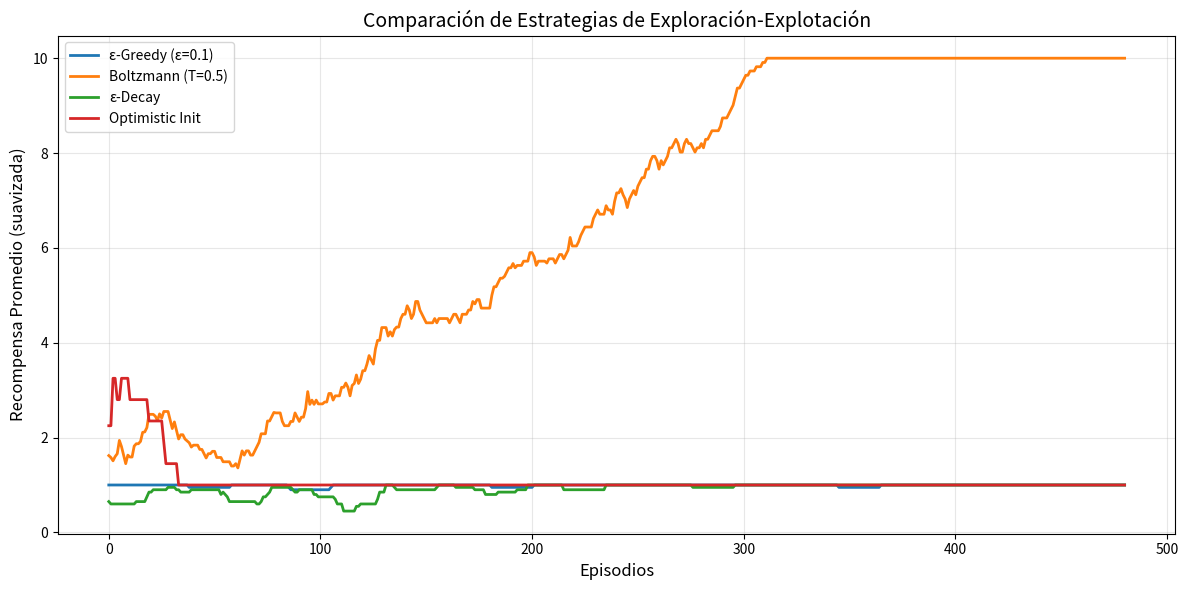

This figure's Python source:
import numpy as np
import matplotlib.pyplot as plt
from collections import defaultdict
import random


# 1. Entorno de prueba
class ExplorationGridWorld:
    def __init__(self):
        self.size = 5
        self.terminal = [(0, 0), (4, 4)]
        self.actions = ['↑', '→', '↓', '←']
        self.rewards = {(0, 0): 1, (4, 4): 10, (2, 2): -5}
        self.reset()

    def reset(self):
        self.state = (2, 0)  # Estado inicial fijo
        return self.state

    def step(self, action):
        if self.state in self.terminal:
            return self.state, 0, True

        move_map = {'↑': (-1, 0), '→': (0, 1), '↓': (1, 0), '←': (0, -1)}
        new_state = (self.state[0] + move_map[action][0],
                     self.state[1] + move_map[action][1])

        new_state = (
            max(0, min(self.size - 1, new_state[0])),
            max(0, min(self.size - 1, new_state[1]))
        )

        reward = self.rewards.get(new_state, 0)
        done = new_state in self.terminal
        self.state = new_state
        return new_state, reward, done


# 2. Estrategias corregidas
def epsilon_greedy(Q, state, epsilon=0.1, **kwargs):
    if random.random() < epsilon:
        return random.choice(list(Q[state].keys()))
    return max(Q[state], key=Q[state].get)


def boltzmann_exploration(Q, state, temp=0.5, **kwargs):
    actions = list(Q[state].keys())
    q_values = np.array([Q[state][a] for a in actions])
    probs = np.exp(q_values / temp) / np.sum(np.exp(q_values / temp))
    return actions[np.random.choice(len(actions), p=probs)]


def decaying_epsilon_greedy(Q, state, episode, total_episodes=500, **kwargs):
    epsilon = 0.5 * (1 - episode / total_episodes)
    return epsilon_greedy(Q, state, epsilon)


def optimistic_initialization(Q, state, **kwargs):
    if sum(Q[state].values()) == 0:
        return random.choice(list(Q[state].keys()))
    return max(Q[state], key=Q[state].get)


# 3. Función de entrenamiento corregida
def compare_strategies(episodes=500, runs=5):
    strategies = {
        "ε-Greedy (ε=0.1)": epsilon_greedy,
        "Boltzmann (T=0.5)": boltzmann_exploration,
        "ε-Decay": decaying_epsilon_greedy,
        "Optimistic Init": optimistic_initialization
    }

    results = {name: [] for name in strategies}

    for strategy_name, strategy in strategies.items():
        print(f"\nEvaluando estrategia: {strategy_name}")
        run_rewards = []

        for _ in range(runs):
            env = ExplorationGridWorld()
            Q = defaultdict(lambda: {a: 1.0 if 'Optimistic' in strategy_name else 0 for a in env.actions})
            reward_history = []

            for episode in range(episodes):
                state = env.reset()
                total_reward = 0
                done = False

                while not done:
                    # Llamada corregida a la estrategia
                    if strategy_name == "ε-Decay":
                        action = strategy(Q, state, episode=episode)
                    else:
                        action = strategy(Q, state)

                    new_state, reward, done = env.step(action)
                    total_reward += reward

                    # Actualización Q-Learning
                    max_next = max(Q[new_state].values())
                    alpha = 0.1
                    gamma = 0.9
                    Q[state][action] += alpha * (reward + gamma * max_next * (not done) - Q[state][action])
                    state = new_state

                reward_history.append(total_reward)

            run_rewards.append(reward_history)

        results[strategy_name] = np.mean(run_rewards, axis=0)

    return results


# 4. Visualización (sin cambios)
def plot_results(results):
    plt.figure(figsize=(12, 6))

    for name, rewards in results.items():
        smoothed = np.convolve(rewards, np.ones(20) / 20, mode='valid')
        plt.plot(smoothed, label=name, linewidth=2)

    plt.title("Comparación de Estrategias de Exploración-Explotación", fontsize=14)
    plt.xlabel("Episodios", fontsize=12)
    plt.ylabel("Recompensa Promedio (suavizada)", fontsize=12)
    plt.legend(fontsize=10)
    plt.grid(True, alpha=0.3)
    plt.tight_layout()
    plt.show()


# Ejecución corregida
if __name__ == "__main__":
    print("==== Experimento Exploración vs Explotación ====")
    results = compare_strategies(episodes=500, runs=5)
    plot_results(results)